Run: headless pygame with SDL's dummy video driver; simulated clock (each Clock.tick advances the game by its frame time, no real sleeping); random seed 0; keys injected as events and as key.get_pressed() state; no mouse input.
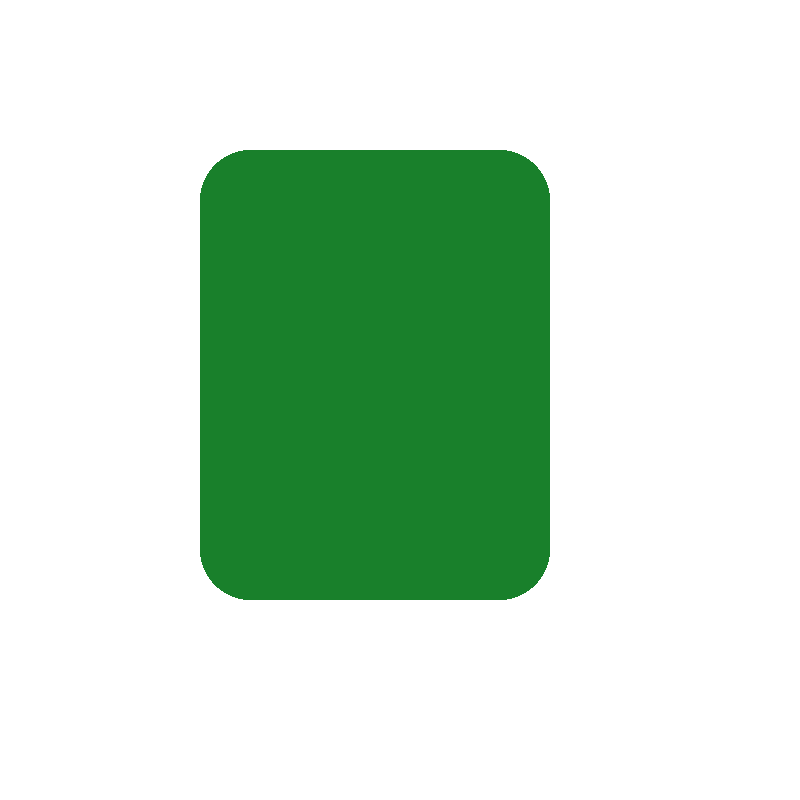
Frame 1 of 4 · flips 1–60 · no input
Frame 2 of 4 · flips 61–180 · tapped SPACE, RETURN · held RIGHT (→), D · screen unchanged from frame 1, image omitted
Frame 3 of 4 · flips 181–300 · held DOWN (↓), S · screen unchanged from frame 2, image omitted
Frame 4 of 4 · flips 301–420 · held LEFT (←), A, UP (↑), W · screen unchanged from frame 3, image omitted

The pygame program that drew these frames:

import pygame
import sys

def draw_rounded_rect(surface, color, rect, corner_radius):
    """ Draw a rectangle with rounded corners. 
    Argument:
    surface: pygame surface where the rectangle will be drawn.
    color: the color of the rectangle.
    rect: a tuple containing the rectangle's x, y, width, and height.
    corner_radius: the radius of the rounded corners.
    """
    x, y, width, height = rect
    # Ensure the corner radius isn't too large
    if corner_radius > min(width, height) // 2:
        corner_radius = min(width, height) // 2

    # Draw the central rectangle
    pygame.draw.rect(surface, color, (x + corner_radius, y, width - 2 * corner_radius, height))
    pygame.draw.rect(surface, color, (x, y + corner_radius, width, height - 2 * corner_radius))

    # Draw the four corner circles
    pygame.draw.circle(surface, color, (x + corner_radius, y + corner_radius), corner_radius)
    pygame.draw.circle(surface, color, (x + width - corner_radius, y + corner_radius), corner_radius)
    pygame.draw.circle(surface, color, (x + corner_radius, y + height - corner_radius), corner_radius)
    pygame.draw.circle(surface, color, (x + width - corner_radius, y + height - corner_radius), corner_radius)

# Initialize Pygame
pygame.init()

# Set up the display
width, height = 800, 800
window = pygame.display.set_mode((width, height))
pygame.display.set_caption('Rounded Rectangle with Pygame')

# Set colors
white = (255, 255, 255)
blue = (0, 0, 255)

# Main loop
running = True
while running:
    for event in pygame.event.get():
        print(event)
        if event.type == pygame.QUIT:
            running = False

    # Fill the background with white
    window.fill(white)

    # Draw a rounded rectangle
    draw_rounded_rect(window, (25,128,43), (200, 150, 350, 450), 50)

    # Update the display
    pygame.display.flip()

# Quit Pygame
pygame.quit()
sys.exit()
